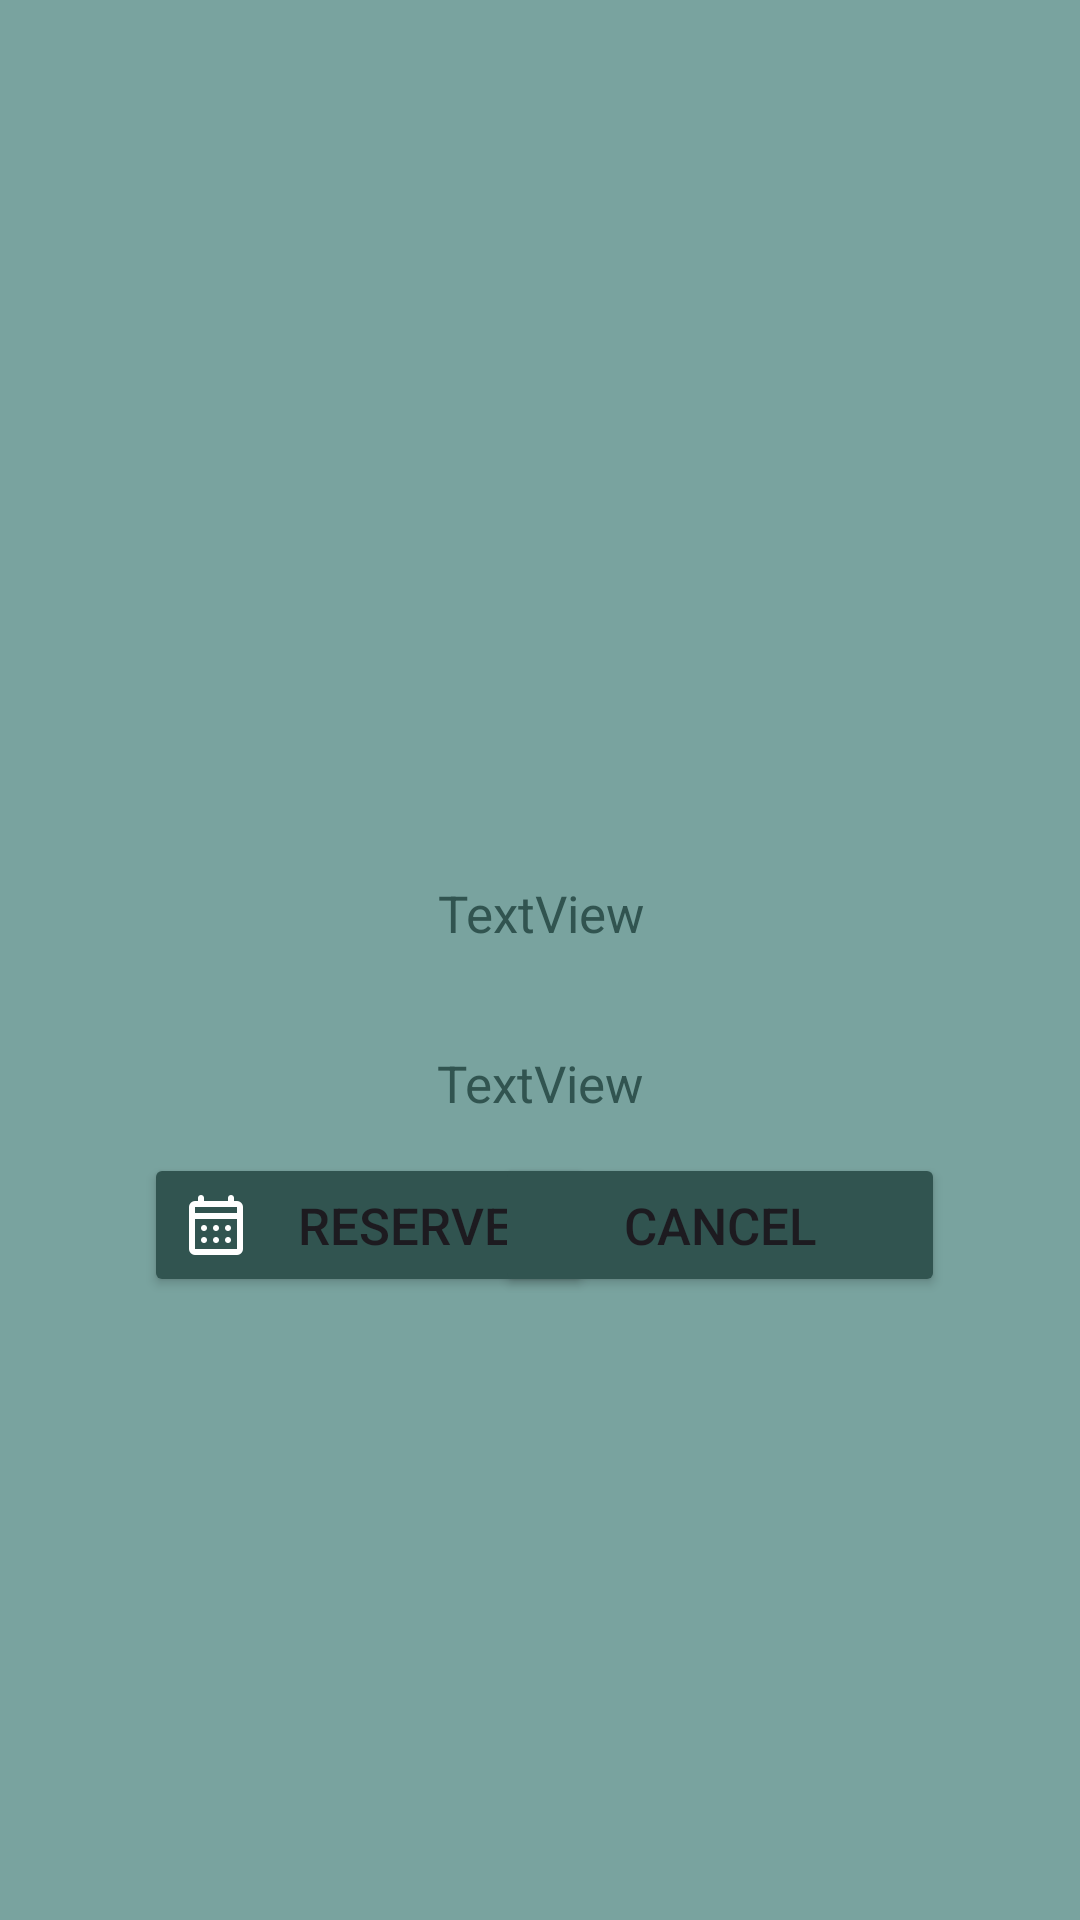

Android layout source for this screen:
<!-- AndroidManifest.xml: application theme Theme.Drivr -->
<!-- res/layout/fragment_pop_up_reservation.xml -->
<?xml version="1.0" encoding="utf-8"?>
<androidx.constraintlayout.widget.ConstraintLayout xmlns:android="http://schemas.android.com/apk/res/android"
    xmlns:app="http://schemas.android.com/apk/res-auto"
    xmlns:tools="http://schemas.android.com/tools"
    android:id="@+id/frameLayout3"
    android:layout_width="match_parent"
    android:layout_height="match_parent"
    android:background="#79A39F"
    tools:context=".ui.car_menu.PopUpReservation" >

    <ImageView
        android:id="@+id/imageView6"
        android:layout_width="326dp"
        android:layout_height="245dp"
        android:layout_marginTop="28dp"
        android:src="@drawable/placeholder_photo"
        app:layout_constraintEnd_toEndOf="parent"
        app:layout_constraintHorizontal_bias="0.496"
        app:layout_constraintStart_toStartOf="parent"
        app:layout_constraintTop_toTopOf="parent" />

    <TextView
        android:id="@+id/textCarName"
        android:layout_width="wrap_content"
        android:layout_height="wrap_content"
        android:layout_marginTop="20dp"
        android:text="TextView"
        android:textColor="#315450"
        android:textSize="17sp"
        app:layout_constraintEnd_toEndOf="parent"
        app:layout_constraintHorizontal_bias="0.501"
        app:layout_constraintStart_toStartOf="parent"
        app:layout_constraintTop_toBottomOf="@+id/imageView6" />

    <TextView
        android:id="@+id/textPrice"
        android:layout_width="wrap_content"
        android:layout_height="wrap_content"
        android:layout_marginTop="34dp"
        android:text="TextView"
        android:textColor="#315450"
        android:textSize="17sp"
        app:layout_constraintEnd_toEndOf="parent"
        app:layout_constraintStart_toStartOf="parent"
        app:layout_constraintTop_toBottomOf="@+id/textCarName" />

    <Button
        android:id="@+id/button4Reserve"
        android:layout_width="150dp"
        android:layout_height="wrap_content"
        android:layout_marginStart="48dp"
        android:layout_marginTop="12dp"
        android:backgroundTint="#315450"
        android:drawableLeft="@drawable/calendar_month"
        android:text="Reserve"
        android:textSize="17sp"
        app:layout_constraintStart_toStartOf="parent"
        app:layout_constraintTop_toBottomOf="@+id/textPrice" />

    <Button
        android:id="@+id/button5Cancel"
        android:layout_width="150dp"
        android:layout_height="wrap_content"
        android:layout_marginTop="12dp"
        android:layout_marginEnd="48dp"
        android:backgroundTint="#315450"
        android:text="Cancel"
        android:textSize="17sp"
        app:layout_constraintEnd_toEndOf="parent"
        app:layout_constraintHorizontal_bias="0.923"
        app:layout_constraintStart_toEndOf="@+id/button4Reserve"
        app:layout_constraintTop_toBottomOf="@+id/textPrice" />
</androidx.constraintlayout.widget.ConstraintLayout>
<!-- resources referenced by this layout -->
<resources>
  <!-- drawable calendar_month (drawable) -->
  <vector xmlns:android="http://schemas.android.com/apk/res/android"
      android:width="24dp"
      android:height="24dp"
      android:viewportWidth="960"
      android:viewportHeight="960">
    <path
        android:fillColor="@color/white"
        android:pathData="M200,880Q167,880 143.5,856.5Q120,833 120,800L120,240Q120,207 143.5,183.5Q167,160 200,160L240,160L240,120Q240,103 251.5,91.5Q263,80 280,80Q297,80 308.5,91.5Q320,103 320,120L320,160L640,160L640,120Q640,103 651.5,91.5Q663,80 680,80Q697,80 708.5,91.5Q720,103 720,120L720,160L760,160Q793,160 816.5,183.5Q840,207 840,240L840,800Q840,833 816.5,856.5Q793,880 760,880L200,880ZM200,800L760,800Q760,800 760,800Q760,800 760,800L760,400L200,400L200,800Q200,800 200,800Q200,800 200,800ZM200,320L760,320L760,240Q760,240 760,240Q760,240 760,240L200,240Q200,240 200,240Q200,240 200,240L200,320ZM200,320L200,240Q200,240 200,240Q200,240 200,240L200,240Q200,240 200,240Q200,240 200,240L200,320L200,320ZM480,560Q463,560 451.5,548.5Q440,537 440,520Q440,503 451.5,491.5Q463,480 480,480Q497,480 508.5,491.5Q520,503 520,520Q520,537 508.5,548.5Q497,560 480,560ZM320,560Q303,560 291.5,548.5Q280,537 280,520Q280,503 291.5,491.5Q303,480 320,480Q337,480 348.5,491.5Q360,503 360,520Q360,537 348.5,548.5Q337,560 320,560ZM640,560Q623,560 611.5,548.5Q600,537 600,520Q600,503 611.5,491.5Q623,480 640,480Q657,480 668.5,491.5Q680,503 680,520Q680,537 668.5,548.5Q657,560 640,560ZM480,720Q463,720 451.5,708.5Q440,697 440,680Q440,663 451.5,651.5Q463,640 480,640Q497,640 508.5,651.5Q520,663 520,680Q520,697 508.5,708.5Q497,720 480,720ZM320,720Q303,720 291.5,708.5Q280,697 280,680Q280,663 291.5,651.5Q303,640 320,640Q337,640 348.5,651.5Q360,663 360,680Q360,697 348.5,708.5Q337,720 320,720ZM640,720Q623,720 611.5,708.5Q600,697 600,680Q600,663 611.5,651.5Q623,640 640,640Q657,640 668.5,651.5Q680,663 680,680Q680,697 668.5,708.5Q657,720 640,720Z"/>
  </vector>
  <style name="Theme.Drivr" parent="Theme.MaterialComponents.DayNight.DarkActionBar">
          
          <item name="colorPrimary">#315450</item>
          <item name="colorPrimaryVariant">#79a39f</item>
          <item name="colorOnPrimary">#d0e5dc</item>
          
          <item name="colorSecondary">@color/white</item>
          <item name="colorSecondaryVariant">@color/white</item>
          <item name="colorOnSecondary">@color/black</item>
          
          <item name="android:statusBarColor">#315450</item>
          
      </style>
  <color name="white">#FFFFFFFF</color>
  <color name="black">#FF000000</color>
</resources>
